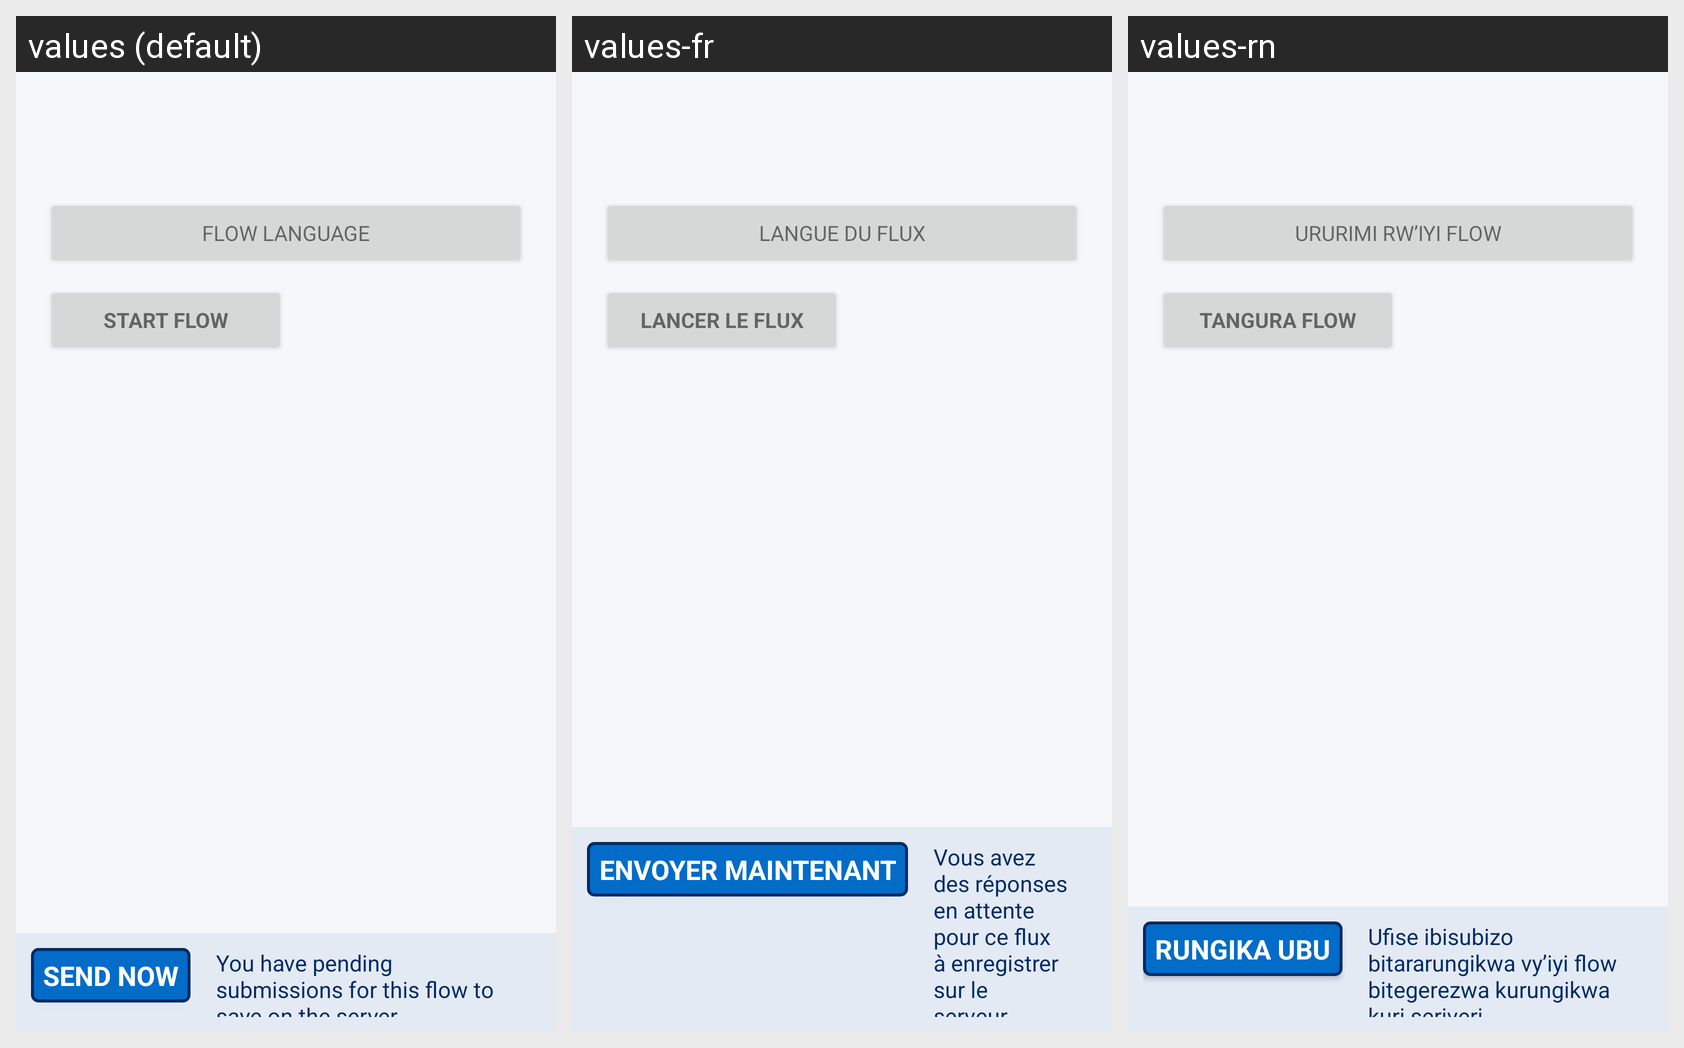

This grid shows one Android layout under several languages. Give, for every string resource on the screen, its name, the default text and each shown locale's text.
Android screen res/layout/activity_flow.xml rendered under 3 locales, left to right: values (default), values-fr, values-rn. Device: Nexus 5 (rendered at 1080×1920; each locale shown at half size, 540×960, under a caption strip naming it); theme RapidTheme.
Strings drawn on this screen, with the default value and each locale's value (text and hints the layout hard-codes, and strings that could not be matched under every locale, appear in the picture but are not listed):

action_send_now
  values: Send now
  values-fr: Envoyer maintenant
  values-rn: Rungika ubu

pending_summary_flow
  values: You have pending submissions for this flow to save on the server.
  values-fr: Vous avez des réponses en attente pour ce flux à enregistrer sur le serveur.
  values-rn: Ufise ibisubizo bitararungikwa vy’iyi flow bitegerezwa kurungikwa kuri seriveri.

action_flow_language
  values: Flow language
  values-fr: Langue du flux
  values-rn: Ururimi rw’iyi flow

action_start_flow
  values: Start Flow
  values-fr: Lancer le flux
  values-rn: Tangura Flow
